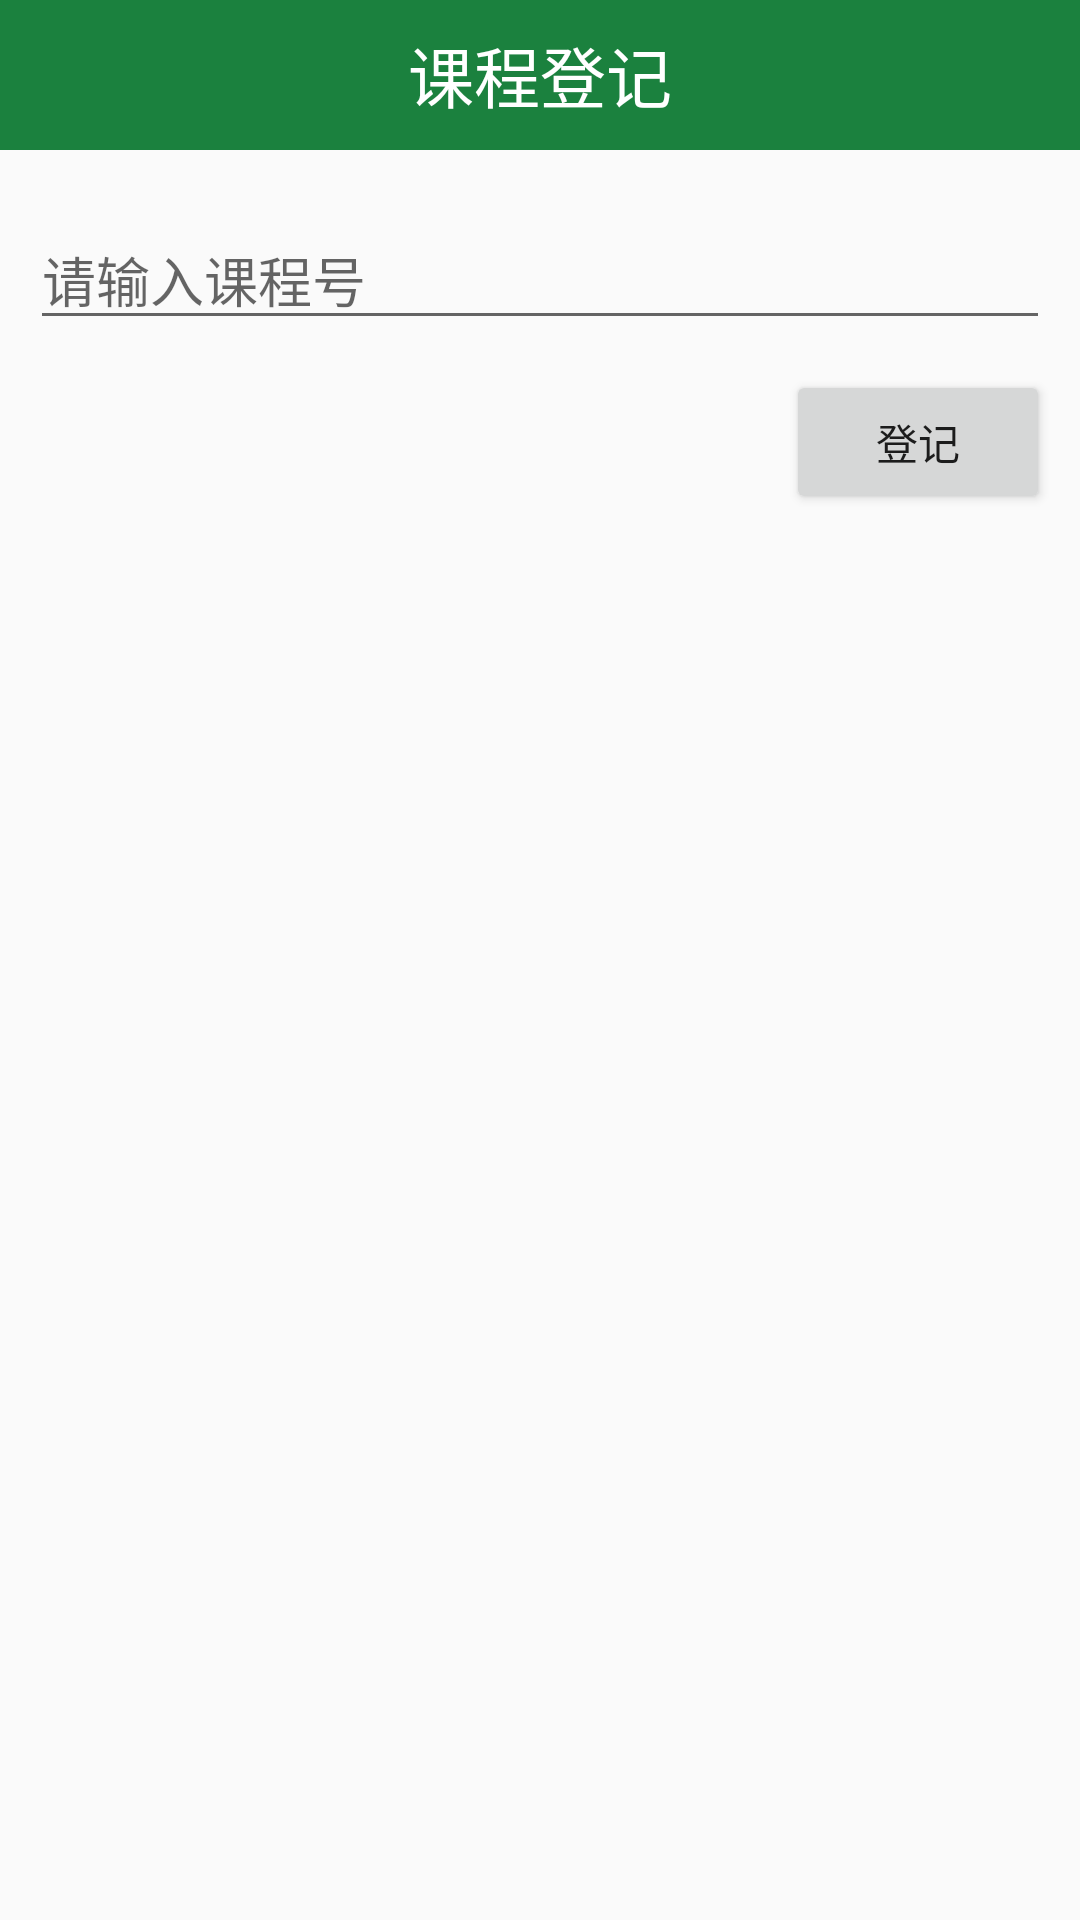

Reconstruct the res/layout file that produces this screen, plus the resources it refers to.
<!-- AndroidManifest.xml: application theme AppTheme.NoActionBar -->
<!-- res/layout/select_layout.xml -->
<?xml version="1.0" encoding="utf-8"?>
<LinearLayout xmlns:android="http://schemas.android.com/apk/res/android"
    android:layout_width="match_parent"
    android:layout_height="match_parent"
    android:orientation="vertical"
    >
    <TextView
        android:layout_width="match_parent"
        android:layout_height="50dp"
        android:text="课程登记"
        android:textSize="22sp"
        android:gravity="center"
        android:textColor="#ffffff"
        android:textAlignment="center"
        android:background="@color/colorPrimary"
        />
    <EditText
        android:id="@+id/sel_et_cusid"
        android:layout_marginLeft="10dp"
        android:layout_marginTop="20dp"
        android:layout_marginRight="10dp"
        android:layout_width="match_parent"
        android:layout_height="wrap_content"
        android:hint="请输入课程号"
        />
    <Button
        android:id="@+id/sel_btn_cus"
        android:layout_width="wrap_content"
        android:layout_height="wrap_content"
        android:text="登记"
        android:layout_gravity="right"
        android:layout_marginTop="10dp"
        android:layout_marginRight="10dp"
        />
</LinearLayout>
<!-- resources referenced by this layout -->
<resources>
  <color name="colorPrimary">#1b813e</color>
  <style name="AppTheme.NoActionBar">
          <item name="windowActionBar">false</item>
          
           <item name="android:windowIsTranslucent">true</item>
          <item name="android:windowNoTitle">true</item>
      </style>
</resources>
